Run: headless pygame with SDL's dummy video driver; simulated clock (each Clock.tick advances the game by its frame time, no real sleeping); random seed 0; keys injected as events and as key.get_pressed() state; no mouse input.
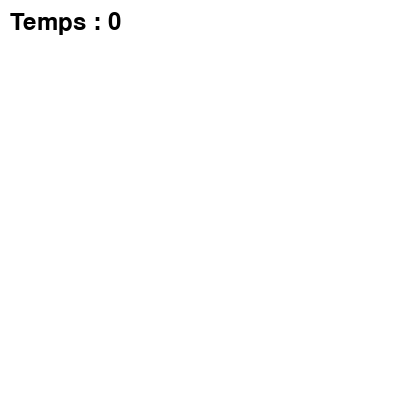
Frame 1 of 4 · flips 1–60 · no input
Frame 2 of 4 · flips 61–180 · tapped SPACE, RETURN · held RIGHT (→), D · screen unchanged from frame 1, image omitted
Frame 3 of 4 · flips 181–300 · held DOWN (↓), S · screen unchanged from frame 2, image omitted
Frame 4 of 4 · flips 301–420 · held LEFT (←), A, UP (↑), W · screen unchanged from frame 3, image omitted

The pygame program that drew these frames:

import pygame
import sys
import time

pygame.init()

BLANC = "white"
NOIR = "black"

largeur = 400
hauteur = 400
taille_case = 20

fenetre = pygame.display.set_mode((largeur, hauteur))
pygame.display.set_caption("Mineweeper")

def afficher_chronometre(temps):
    font = pygame.font.Font(None, 36)
    texte = font.render("Temps : " + str(temps), True, NOIR)
    fenetre.blit(texte, (10, 10))

def mineweeper():
    debut = time.time()
    while True:
        for event in pygame.event.get():
            if event.type == pygame.QUIT:
                pygame.quit()
                sys.exit()
                
        temps_ecoule = int(time.time() - debut)

        fenetre.fill(BLANC)
        afficher_chronometre(temps_ecoule)
        pygame.display.flip()
mineweeper()
